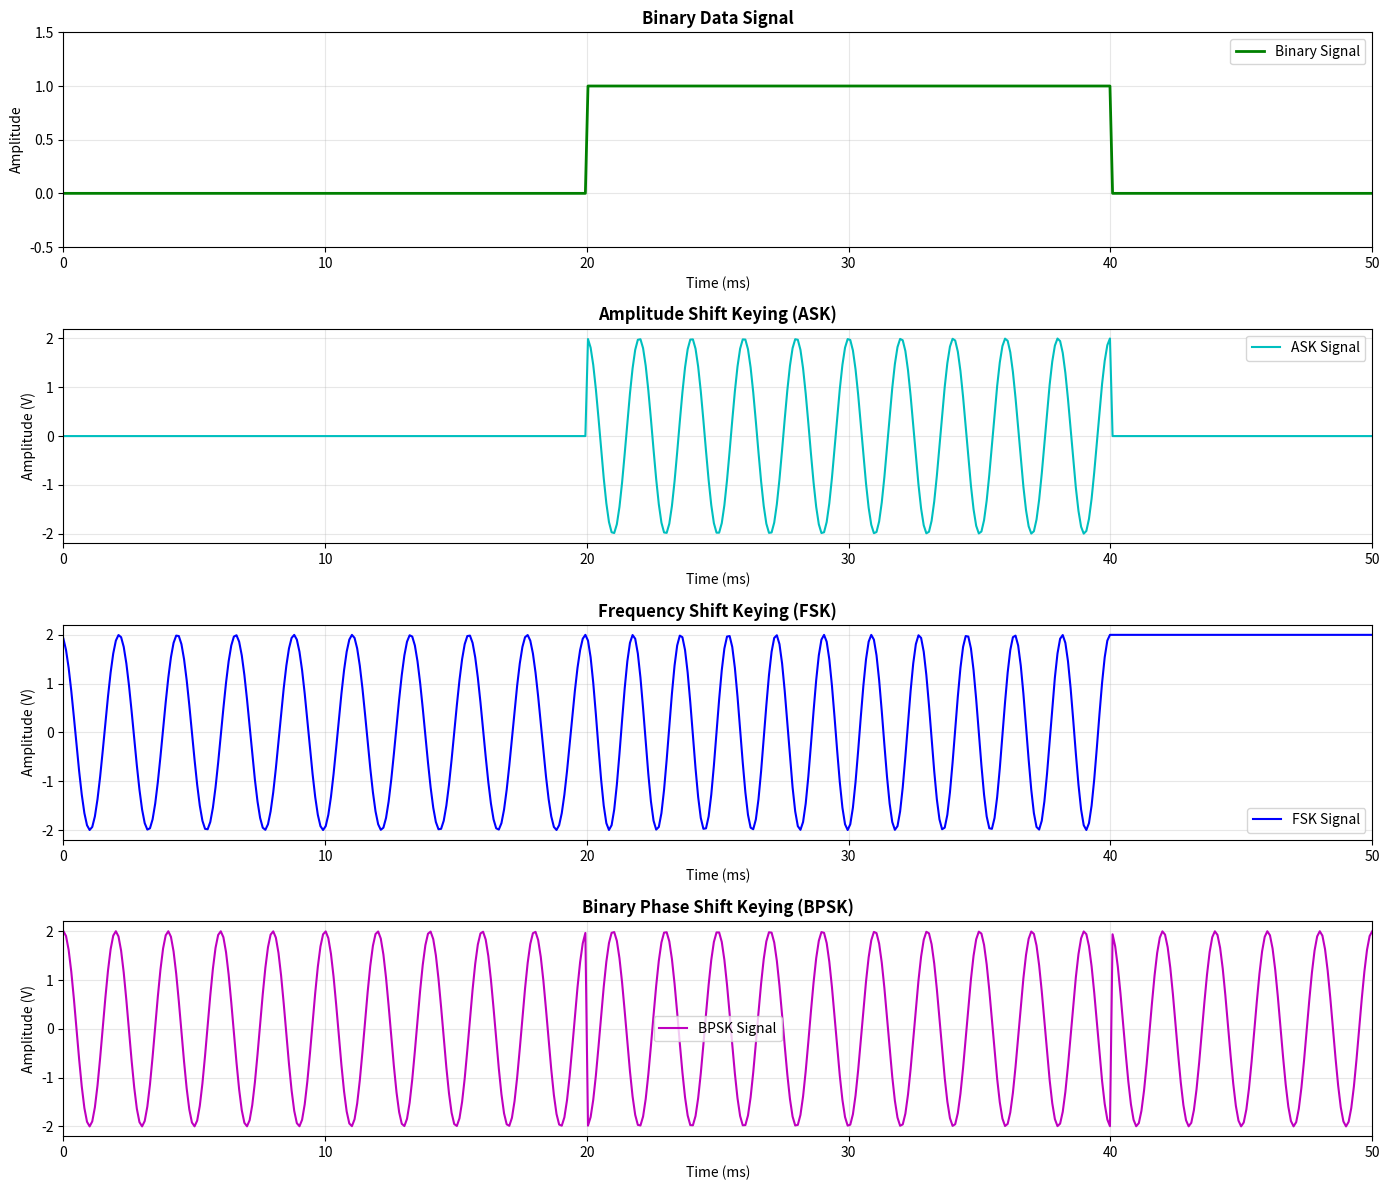
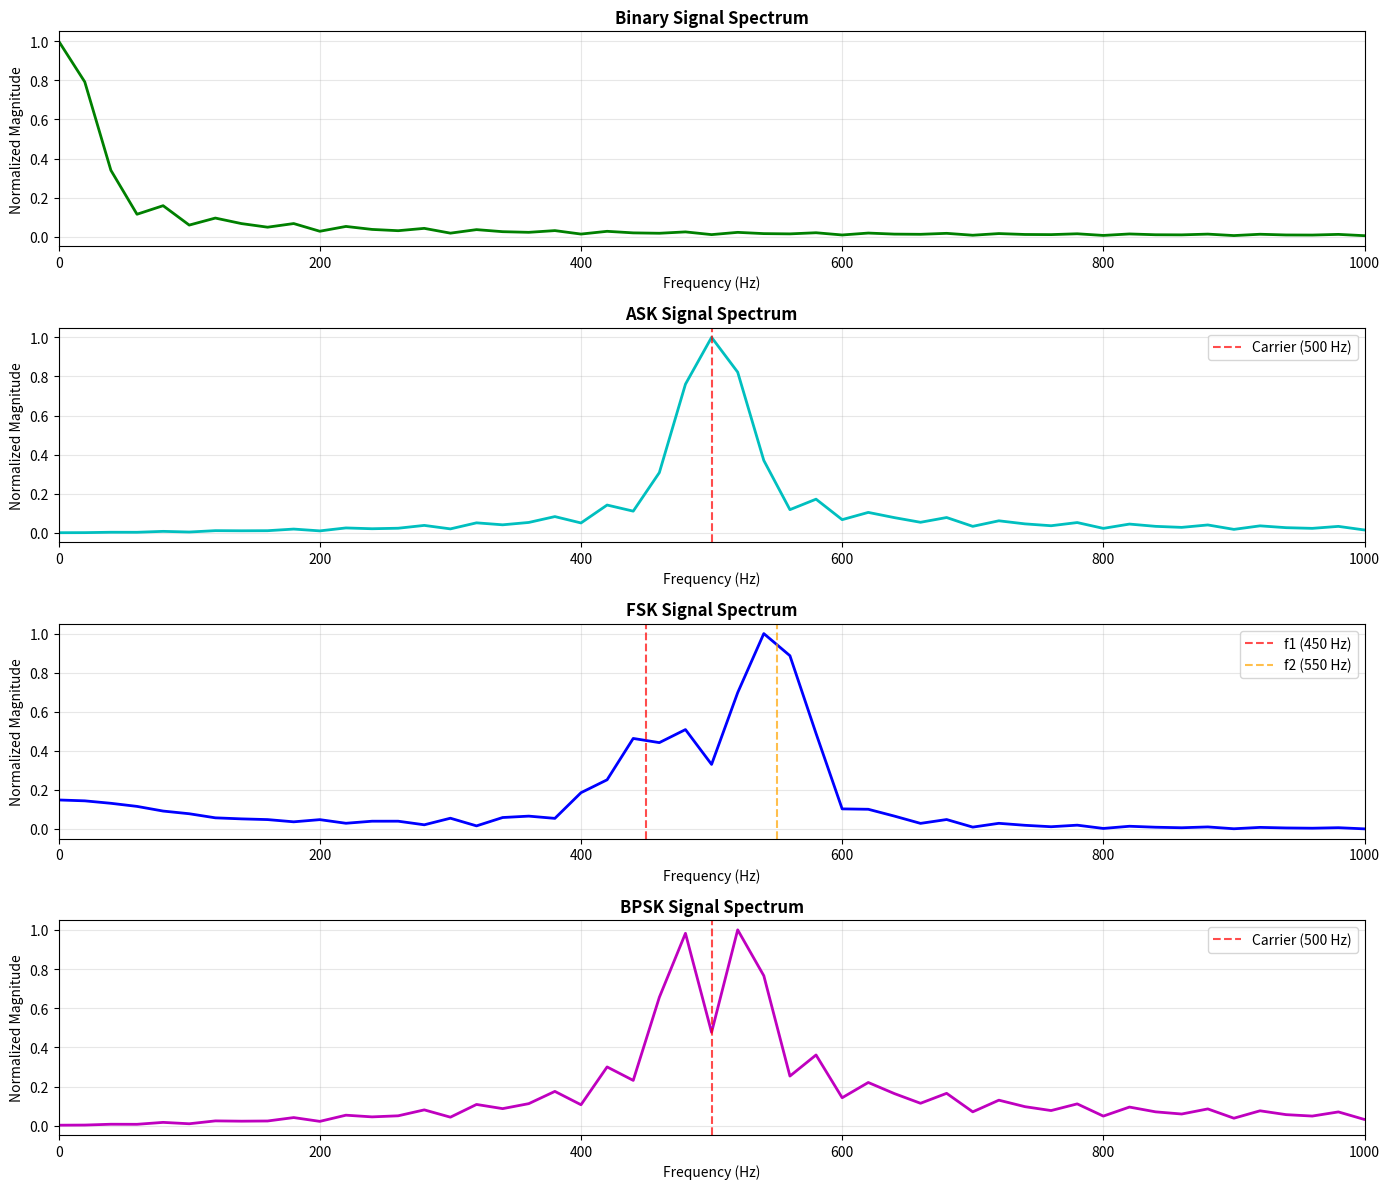

These figures' Python source, in order:
import numpy as np
import matplotlib.pyplot as plt
import pandas as pd
from scipy.fft import fft, fftfreq

# Signal parameters
fs = 10000
T = 0.05
t = np.linspace(0, T, int(fs * T))
bit_rate = 50
Ac = 2
fc = 500
delta_f = 50
delta_theta = np.pi
samples_per_bit = int(fs / bit_rate)

print('Signal Parameters:')
print(f'Sampling Frequency: {fs} Hz')
print(f'Bit Rate: {bit_rate} bits/s')
print(f'Carrier Frequency: {fc} Hz')
print(f'FSK Frequency Deviation: ±{delta_f} Hz')
print(f'BPSK Phase Shift: {delta_theta:.3f} rad = {np.degrees(delta_theta):.1f}°')
print(f'Samples per bit: {samples_per_bit}')
print(f'Signal duration: {T} s')
print(f'Total samples: {len(t)}')

# Generate random binary data
np.random.seed(42)
num_bits = int(T * bit_rate)
bits = np.random.randint(0, 2, num_bits)

# Create binary signal with proper length handling
binary_signal = np.zeros(len(t))
for i in range(min(num_bits, len(bits))):
    start_idx = i * samples_per_bit
    end_idx = min((i + 1) * samples_per_bit, len(t))
    if start_idx < len(t):
        binary_signal[start_idx:end_idx] = bits[i]

print('\nBinary Data Generation Complete:')
print(f'Number of bits: {len(bits)}')
print(f'Binary sequence (first 10 bits): {bits[:10]}')

# Amplitude Shift Keying (ASK) Signal
ask_signal = Ac * binary_signal * np.cos(2 * np.pi * fc * t)

print('\nASK Signal Generated:')
print(f'ASK formula: {Ac} * b(t) * cos(2π * {fc} * t)')
print(f'ASK amplitude range: {np.min(ask_signal):.2f} to {np.max(ask_signal):.2f} V')

# Frequency Shift Keying (FSK) Signal
f1 = fc - delta_f
f2 = fc + delta_f
fsk_freq = np.zeros(len(t))
for i in range(min(num_bits, len(bits))):
    start_idx = i * samples_per_bit
    end_idx = min((i + 1) * samples_per_bit, len(t))
    if start_idx < len(t):
        freq_val = f2 if bits[i] == 1 else f1
        fsk_freq[start_idx:end_idx] = freq_val

dt = 1/fs
fsk_phase = np.cumsum(2 * np.pi * fsk_freq * dt)
fsk_signal = Ac * np.cos(fsk_phase)

print('\nFSK Signal Generated:')
print(f'FSK frequencies: {f1} Hz (0), {f2} Hz (1)')
print(f'FSK amplitude: constant at {Ac} V')

# Binary Phase Shift Keying (BPSK) Signal
bpsk_phase = np.pi * binary_signal
bpsk_signal = Ac * np.cos(2 * np.pi * fc * t + bpsk_phase)

print('\nBPSK Signal Generated:')
print(f'BPSK formula: {Ac} * cos(2π * {fc} * t + π * b(t))')
print(f'Phase shifts: 0 rad (0), {np.pi:.3f} rad (1) = {np.degrees(np.pi):.1f}°')
print(f'BPSK amplitude: constant at ±{Ac} V')

# Plot time domain signals
plt.figure(figsize=(14, 12))

plt.subplot(4, 1, 1)
plt.plot(t * 1000, binary_signal, 'g', linewidth=2, label='Binary Signal')
plt.title('Binary Data Signal', fontsize=12, fontweight='bold')
plt.xlabel('Time (ms)')
plt.ylabel('Amplitude')
plt.grid(True, alpha=0.3)
plt.legend()
plt.xlim(0, 50)
plt.ylim(-0.5, 1.5)

plt.subplot(4, 1, 2)
plt.plot(t * 1000, ask_signal, 'c', linewidth=1.5, label='ASK Signal')
plt.title('Amplitude Shift Keying (ASK)', fontsize=12, fontweight='bold')
plt.xlabel('Time (ms)')
plt.ylabel('Amplitude (V)')
plt.grid(True, alpha=0.3)
plt.legend()
plt.xlim(0, 50)

plt.subplot(4, 1, 3)
plt.plot(t * 1000, fsk_signal, 'b', linewidth=1.5, label='FSK Signal')
plt.title('Frequency Shift Keying (FSK)', fontsize=12, fontweight='bold')
plt.xlabel('Time (ms)')
plt.ylabel('Amplitude (V)')
plt.grid(True, alpha=0.3)
plt.legend()
plt.xlim(0, 50)

plt.subplot(4, 1, 4)
plt.plot(t * 1000, bpsk_signal, 'm', linewidth=1.5, label='BPSK Signal')
plt.title('Binary Phase Shift Keying (BPSK)', fontsize=12, fontweight='bold')
plt.xlabel('Time (ms)')
plt.ylabel('Amplitude (V)')
plt.grid(True, alpha=0.3)
plt.legend()
plt.xlim(0, 50)

plt.tight_layout()
plt.show()

analysis_data = {
    'Signal': ['Binary', 'ASK', 'FSK', 'BPSK'],
    'Min Amplitude (V)': [np.min(binary_signal), np.min(ask_signal), np.min(fsk_signal), np.min(bpsk_signal)],
    'Max Amplitude (V)': [np.max(binary_signal), np.max(ask_signal), np.max(fsk_signal), np.max(bpsk_signal)],
    'RMS Value (V)': [np.sqrt(np.mean(binary_signal**2)), np.sqrt(np.mean(ask_signal**2)), 
                      np.sqrt(np.mean(fsk_signal**2)), np.sqrt(np.mean(bpsk_signal**2))],
    'Peak-to-Peak (V)': [np.ptp(binary_signal), np.ptp(ask_signal), np.ptp(fsk_signal), np.ptp(bpsk_signal)]
}

df = pd.DataFrame(analysis_data)
df = df.round(3)
print('Signal Analysis Table:')
print(df.to_string(index=False))

print('Bandwidth Analysis:')
print('=' * 40)
print(f'Bit rate: {bit_rate} bits/s')
print(f'ASK bandwidth: ≈ 2 × {bit_rate} = {2 * bit_rate} Hz')
print(f'FSK bandwidth (approx.): 2 × ({delta_f} + {bit_rate/2}) = {2 * (delta_f + bit_rate/2)} Hz')
print(f'BPSK bandwidth: ≈ 2 × {bit_rate} = {2 * bit_rate} Hz')
print('\nBandwidth Efficiency:')
print(f'ASK efficiency: {bit_rate}/{2*bit_rate} = {bit_rate/(2*bit_rate):.1f} (50%)')
fsk_bw = 2 * (delta_f + bit_rate/2)
print(f'FSK efficiency: {bit_rate}/{fsk_bw:.0f} = {bit_rate/fsk_bw:.3f} ({100*bit_rate/fsk_bw:.1f}%)')
print(f'BPSK efficiency: {bit_rate}/{2*bit_rate} = {bit_rate/(2*bit_rate):.1f} (50%)')

N = len(t)
freq = fftfreq(N, 1/fs)[:N//2]

window = np.hanning(N)
binary_windowed = binary_signal * window
ask_windowed = ask_signal * window
fsk_windowed = fsk_signal * window
bpsk_windowed = bpsk_signal * window

binary_fft = np.abs(fft(binary_windowed)[:N//2])
ask_fft = np.abs(fft(ask_windowed)[:N//2])
fsk_fft = np.abs(fft(fsk_windowed)[:N//2])
bpsk_fft = np.abs(fft(bpsk_windowed)[:N//2])

binary_fft = binary_fft / np.max(binary_fft) if np.max(binary_fft) > 0 else binary_fft
ask_fft = ask_fft / np.max(ask_fft) if np.max(ask_fft) > 0 else ask_fft
fsk_fft = fsk_fft / np.max(fsk_fft) if np.max(fsk_fft) > 0 else fsk_fft
bpsk_fft = bpsk_fft / np.max(bpsk_fft) if np.max(bpsk_fft) > 0 else bpsk_fft

plt.figure(figsize=(14, 12))

plt.subplot(4, 1, 1)
plt.plot(freq, binary_fft, 'g', linewidth=2)
plt.title('Binary Signal Spectrum', fontweight='bold')
plt.xlabel('Frequency (Hz)')
plt.ylabel('Normalized Magnitude')
plt.grid(True, alpha=0.3)
plt.xlim(0, 1000)

plt.subplot(4, 1, 2)
plt.plot(freq, ask_fft, 'c', linewidth=2)
plt.title('ASK Signal Spectrum', fontweight='bold')
plt.xlabel('Frequency (Hz)')
plt.ylabel('Normalized Magnitude')
plt.grid(True, alpha=0.3)
plt.xlim(0, 1000)
plt.axvline(x=fc, color='r', linestyle='--', alpha=0.7, label=f'Carrier ({fc} Hz)')
plt.legend()

plt.subplot(4, 1, 3)
plt.plot(freq, fsk_fft, 'b', linewidth=2)
plt.title('FSK Signal Spectrum', fontweight='bold')
plt.xlabel('Frequency (Hz)')
plt.ylabel('Normalized Magnitude')
plt.grid(True, alpha=0.3)
plt.xlim(0, 1000)
plt.axvline(x=f1, color='r', linestyle='--', alpha=0.7, label=f'f1 ({f1} Hz)')
plt.axvline(x=f2, color='orange', linestyle='--', alpha=0.7, label=f'f2 ({f2} Hz)')
plt.legend()

plt.subplot(4, 1, 4)
plt.plot(freq, bpsk_fft, 'm', linewidth=2)
plt.title('BPSK Signal Spectrum', fontweight='bold')
plt.xlabel('Frequency (Hz)')
plt.ylabel('Normalized Magnitude')
plt.grid(True, alpha=0.3)
plt.xlim(0, 1000)
plt.axvline(x=fc, color='r', linestyle='--', alpha=0.7, label=f'Carrier ({fc} Hz)')
plt.legend()

plt.tight_layout()
plt.show()

applications_data = {
    'Modulation': ['ASK', 'FSK', 'BPSK'],
    'Primary Applications': [
        'Optical communications, RFID, Simple RF systems',
        'Paging systems, RFID, Early modems',
        'Satellite communications, Cellular networks, Wi-Fi'
    ],
    'Advantages': [
        'Simple implementation, Low cost',
        'Good noise immunity, Constant amplitude',
        'Excellent noise immunity, Bandwidth-efficient'
    ],
    'Disadvantages': [
        'Poor noise immunity, Low power efficiency',
        'Wide bandwidth, Moderate complexity',
        'Complex demodulation, Sensitive to phase errors'
    ]
}

app_df = pd.DataFrame(applications_data)
print('Applications and Characteristics Comparison:')
print('=' * 80)
for i, row in app_df.iterrows():
    print(f'\n{row["Modulation"]} Modulation:')
    print(f'Applications: {row["Primary Applications"]}')
    print(f'Advantages: {row["Advantages"]}')
    print(f'Disadvantages: {row["Disadvantages"]}')

print('Performance Metrics Analysis:')
print('=' * 50)

binary_power = np.mean(binary_signal**2)
ask_power = np.mean(ask_signal**2)
fsk_power = np.mean(fsk_signal**2)
bpsk_power = np.mean(bpsk_signal**2)

print('\nSignal Power Analysis:')
print(f'Binary signal power: {binary_power:.3f} W')
print(f'ASK signal power: {ask_power:.3f} W')
print(f'FSK signal power: {fsk_power:.3f} W')
print(f'BPSK signal power: {bpsk_power:.3f} W')

print('\nPower Efficiency:')
print(f'ASK average power efficiency: {ask_power/(Ac**2/2)*100:.1f}% (depends on data pattern)')
print(f'FSK power efficiency: {fsk_power/(Ac**2/2)*100:.1f}% (constant amplitude)')
print(f'BPSK power efficiency: {bpsk_power/(Ac**2/2)*100:.1f}% (constant amplitude)')

def safe_peak_factor(signal):
    rms_val = np.sqrt(np.mean(signal**2))
    return np.max(np.abs(signal)) / rms_val if rms_val > 1e-10 else 0

ask_peak_factor = safe_peak_factor(ask_signal)
fsk_peak_factor = safe_peak_factor(fsk_signal)
bpsk_peak_factor = safe_peak_factor(bpsk_signal)

print('\nPeak Factor (Crest Factor):')
print(f'ASK peak factor: {ask_peak_factor:.3f}')
print(f'FSK peak factor: {fsk_peak_factor:.3f}')
print(f'BPSK peak factor: {bpsk_peak_factor:.3f}')

comparison_data = {
    'Modulation': ['ASK', 'FSK', 'BPSK'],
    'Bandwidth (Hz)': [2*bit_rate, int(2*(delta_f + bit_rate/2)), 2*bit_rate],
    'Power Efficiency (%)': [f'{ask_power/(Ac**2/2)*100:.1f}', 
                             f'{fsk_power/(Ac**2/2)*100:.1f}', 
                             f'{bpsk_power/(Ac**2/2)*100:.1f}'],
    'Peak Factor': [f'{ask_peak_factor:.2f}', f'{fsk_peak_factor:.2f}', f'{bpsk_peak_factor:.2f}'],
    'Noise Immunity': ['Poor', 'Good', 'Excellent'],
    'Complexity': ['Low', 'Medium', 'High']
}

comparison_df = pd.DataFrame(comparison_data)
print('\nModulation Scheme Comparison:')
print('=' * 60)
print(comparison_df.to_string(index=False))